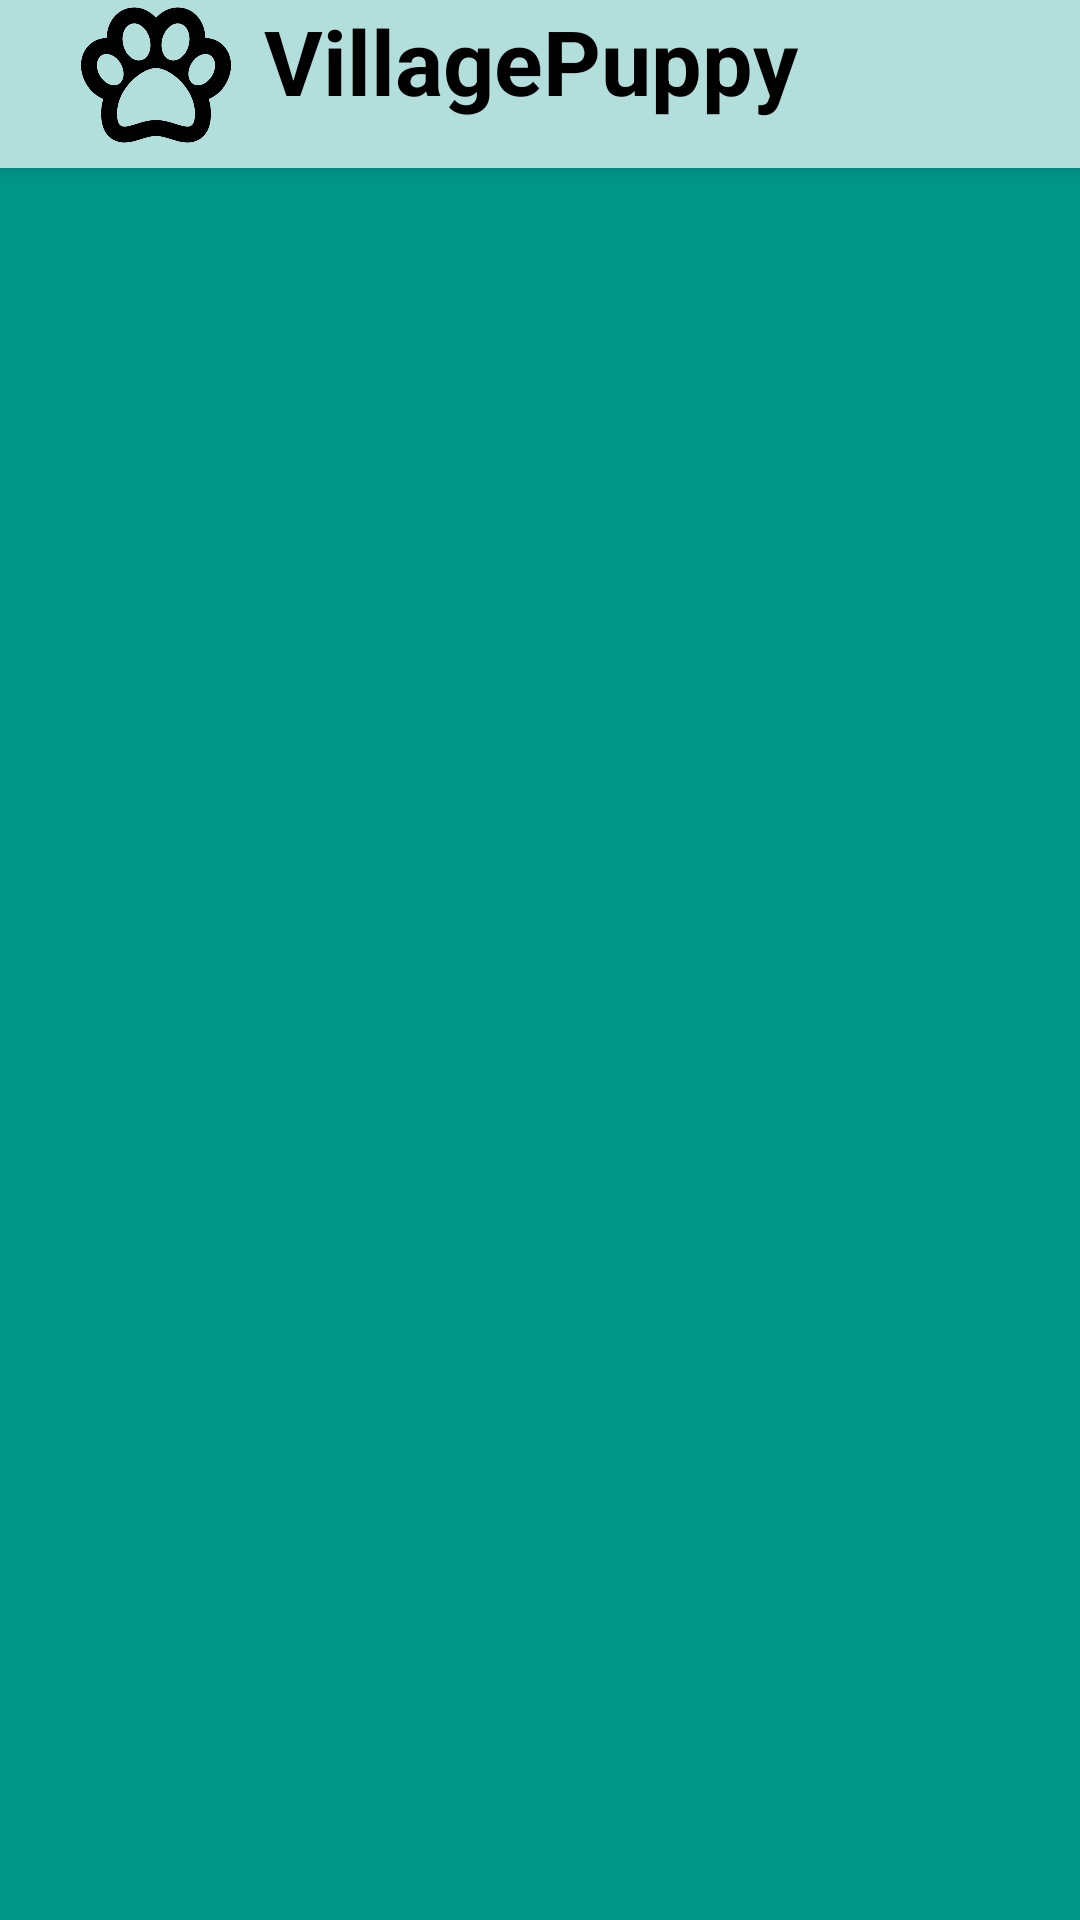

Write the Android layout XML for this screen, with the resource values it uses.
<!-- AndroidManifest.xml: application theme Theme.Mascotas -->
<!-- res/layout/activity_top5.xml -->
<?xml version="1.0" encoding="utf-8"?>
<RelativeLayout
    xmlns:android="http://schemas.android.com/apk/res/android"
    xmlns:tools="http://schemas.android.com/tools"
    android:layout_height="match_parent"
    android:layout_width="match_parent"
    tools:context=".MainActivity"
    android:background="@color/primary">

    <include
        android:id="@+id/miactionbar"
        layout="@layout/navbar"/>

    <androidx.recyclerview.widget.RecyclerView
        android:layout_below="@id/miactionbar"
        android:id="@+id/rvTop5"
        android:layout_width="match_parent"
        android:layout_height="match_parent"/>


</RelativeLayout>
<!-- res/layout/navbar.xml (included above) -->
<?xml version="1.0" encoding="utf-8"?>
<androidx.appcompat.widget.Toolbar
    xmlns:android="http://schemas.android.com/apk/res/android"
    xmlns:app="http://schemas.android.com/apk/res-auto"
    android:layout_width="match_parent"
    android:layout_height="?attr/actionBarSize"
    android:background="@color/primary_light"
    app:subtitleTextColor="@color/black"
    app:titleTextColor="@color/black"
    android:elevation="4dp"
    android:theme="@style/ThemeOverlay.AppCompat.ActionBar"
    app:layout_scrollFlags="scroll|enterAlways">

    <GridLayout
        android:layout_width="match_parent"
        android:layout_height="match_parent"
        android:columnCount="3">

        <ImageView
            android:layout_columnWeight="1"
            android:id="@+id/ivHuella"
            android:layout_width="50dp"
            android:layout_height="50dp"
            android:src="@drawable/huella"
            android:contentDescription="@string/todo" />
        <TextView
            android:layout_columnWeight="1"
            android:id="@+id/tvPetagram"
            android:layout_width="wrap_content"
            android:layout_height="wrap_content"
            android:text="@string/petagram"
            android:textColor="@color/black"
            android:textSize="30sp"
            android:textStyle="bold"
            />

        <ImageView
            android:layout_columnWeight="1"
            android:id="@+id/iv5star"
            android:layout_width="50dp"
            android:layout_height="50dp"
            android:src="@drawable/star"
            android:contentDescription="@string/todo" />

    </GridLayout>

</androidx.appcompat.widget.Toolbar>
<!-- resources referenced by this layout -->
<resources>
  <color name="black">#FF000000</color>
  <color name="primary">#009688</color>
  <color name="primary_light">#B2DFDB</color>
  <!-- drawable huella: png bitmap (drawable-hdpi, 98606 bytes) -->
  <string name="petagram">VillagePuppy</string>
  <string name="todo">TODO</string>
  <style name="Theme.Mascotas" parent="Theme.MaterialComponents.NoActionBar">
          
          <item name="colorPrimary">@color/primary</item>
          <item name="colorPrimaryVariant">@color/primary_dark</item>
          <item name="colorOnPrimary">@color/white</item>
          
          <item name="colorSecondary">@color/accent</item>
          <item name="colorSecondaryVariant">@color/primary_light</item>
          <item name="colorOnSecondary">@color/white</item>
          
          <item name="android:statusBarColor" tools:targetApi="l">?attr/colorPrimaryVariant</item>
          
          <item name="windowActionBar">false</item>
          <item name="windowNoTitle">true</item>
          <item name="android:itemTextAppearance">@color/accent</item>
          <item name="actionMenuTextColor">@color/white</item>
          <item name="actionMenuTextAppearance">@color/white</item>
      </style>
  <color name="primary_dark">#00796B</color>
  <color name="white">#FFFFFFFF</color>
  <color name="accent">#E040FB</color>
</resources>
